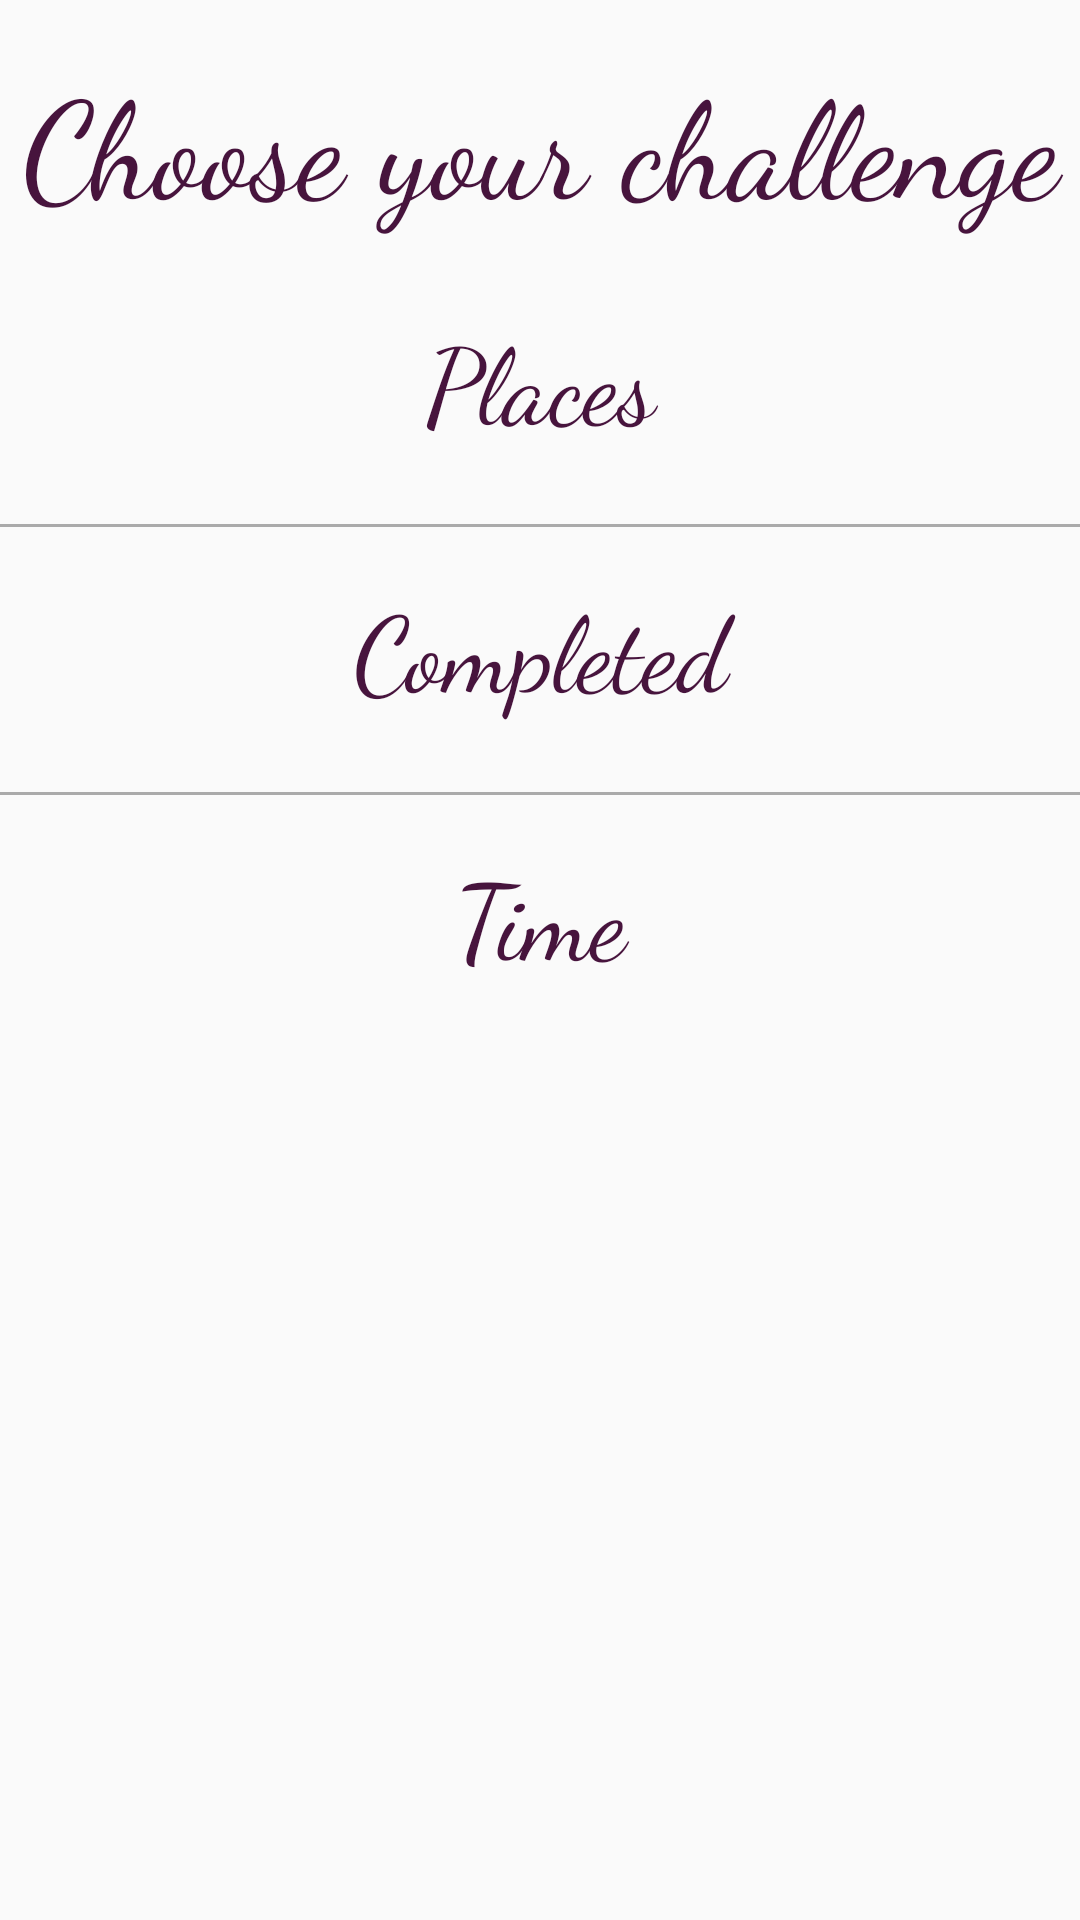

Reconstruct the res/layout file that produces this screen, plus the resources it refers to.
<!-- AndroidManifest.xml: activity theme OnboardTheme -->
<!-- res/layout/activity_badge.xml -->
<?xml version="1.0" encoding="utf-8"?>
<ScrollView
    xmlns:android="http://schemas.android.com/apk/res/android"
    xmlns:app="http://schemas.android.com/apk/res-auto"
    android:layout_width="match_parent"
    android:layout_height="match_parent">

<LinearLayout
    xmlns:tools="http://schemas.android.com/tools"
    android:layout_width="match_parent"
    android:layout_height="match_parent"
    android:orientation="vertical"
    tools:context="io.github.rajdeep1008.nasscom.BadgeActivity">

    <TextView
        android:layout_width="match_parent"
        android:layout_height="wrap_content"
        android:textSize="45sp"
        android:text="Choose your challenge"
        android:textColor="@color/colorPrimary"
        android:gravity="center"
        android:textAllCaps="false"
        android:fontFamily="cursive"
        android:layout_marginTop="16dp"/>

    <TextView
        android:layout_width="match_parent"
        android:layout_height="wrap_content"
        android:textSize="35sp"
        android:text="Places"
        android:textColor="@color/colorPrimary"
        android:gravity="center"
        android:textAllCaps="false"
        android:fontFamily="cursive"
        android:layout_marginTop="24dp"/>

    <android.support.v7.widget.RecyclerView
        android:layout_width="match_parent"
        android:layout_height="wrap_content"
        android:layout_marginTop="8dp"
        android:id="@+id/first"/>

    <View
        android:layout_width="match_parent"
        android:layout_height="1dp"
        android:background="@android:color/darker_gray"
        android:layout_marginTop="16dp"/>

    <TextView
        android:layout_width="match_parent"
        android:layout_height="wrap_content"
        android:gravity="center"
        android:textSize="35sp"
        android:fontFamily="cursive"
        android:text="Completed"
        android:textColor="@color/colorPrimary"
        android:textAllCaps="false"
        android:layout_marginTop="16dp"/>

    <android.support.v7.widget.RecyclerView
        android:layout_width="match_parent"
        android:layout_height="wrap_content"
        android:layout_marginTop="8dp"
        android:id="@+id/third"/>


    <View
        android:layout_width="match_parent"
        android:layout_height="1dp"
        android:background="@android:color/darker_gray"
        android:layout_marginTop="16dp"/>

    <TextView
        android:layout_width="match_parent"
        android:layout_height="wrap_content"
        android:gravity="center"
        android:textSize="35sp"
        android:fontFamily="cursive"
        android:text="Time"
        android:textColor="@color/colorPrimary"
        android:textAllCaps="false"
        android:layout_marginTop="16dp"/>

    <android.support.v7.widget.RecyclerView
        android:layout_width="match_parent"
        android:layout_height="wrap_content"
        android:layout_marginTop="8dp"
        android:id="@+id/second"/>


</LinearLayout>
</ScrollView>
<!-- resources referenced by this layout -->
<resources>
  <color name="colorPrimary">#47143D</color>
  <style name="OnboardTheme" parent="Theme.AppCompat.Light.NoActionBar">
          <item name="colorPrimary">@color/colorPrimary</item>
          <item name="colorPrimaryDark">@color/colorPrimaryDark</item>
          <item name="colorAccent">@color/colorAccent</item>
      </style>
  <color name="colorPrimaryDark">#47143D</color>
  <color name="colorAccent">#FF4081</color>
</resources>
